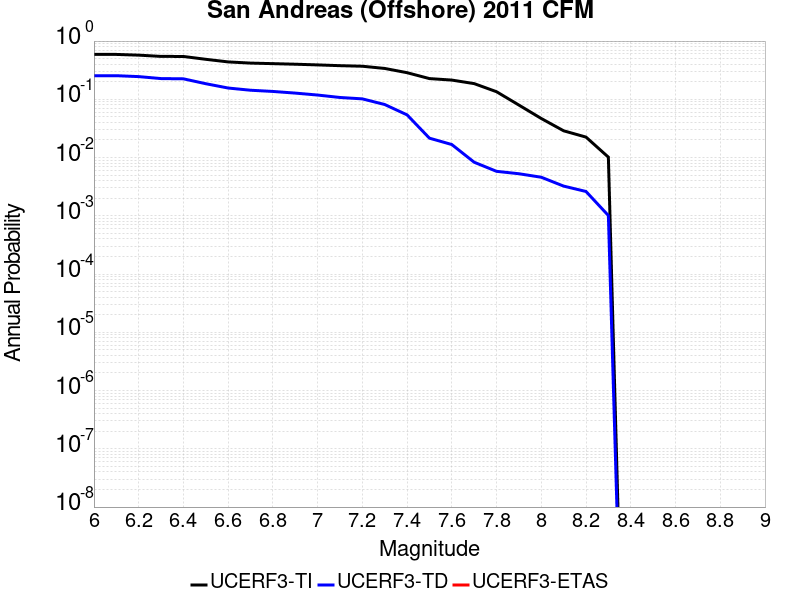

The data file committed next to this chart (first rows):
Magnitude, UCERF3-TI Prob, UCERF3-TD Prob, UCERF3-ETAS Prob
6.0, 0.5897, 0.2544, 0.0
6.1, 0.5897, 0.2544, 0.0
6.2, 0.5731, 0.2453, 0.0
6.3, 0.5453, 0.227, 0.0
6.4, 0.544, 0.2248, 0.0
6.5, 0.4862, 0.1853, 0.0
6.6, 0.4386, 0.1562, 0.0
6.7, 0.4185, 0.1432, 0.0
6.8, 0.4095, 0.1365, 0.0
6.9, 0.4003, 0.1279, 0.0
7.0, 0.3897, 0.1184, 0.0
7.1, 0.378, 0.1075, 0.0
7.2, 0.3698, 0.1018, 0.0
7.3, 0.3388, 0.0814, 0.0
7.4, 0.2865, 0.05407, 0.0
7.5, 0.2268, 0.02153, 0.0
7.6, 0.2139, 0.01673, 0.0
7.7, 0.186, 0.008315, 0.0
7.8, 0.135, 0.005802, 0.0
7.9, 0.07965, 0.005275, 0.0
8.0, 0.04684, 0.004593, 0.0
8.1, 0.02881, 0.003236, 0.0
8.2, 0.02245, 0.002616, 0.0
8.3, 0.01016, 0.001011, 0.0
